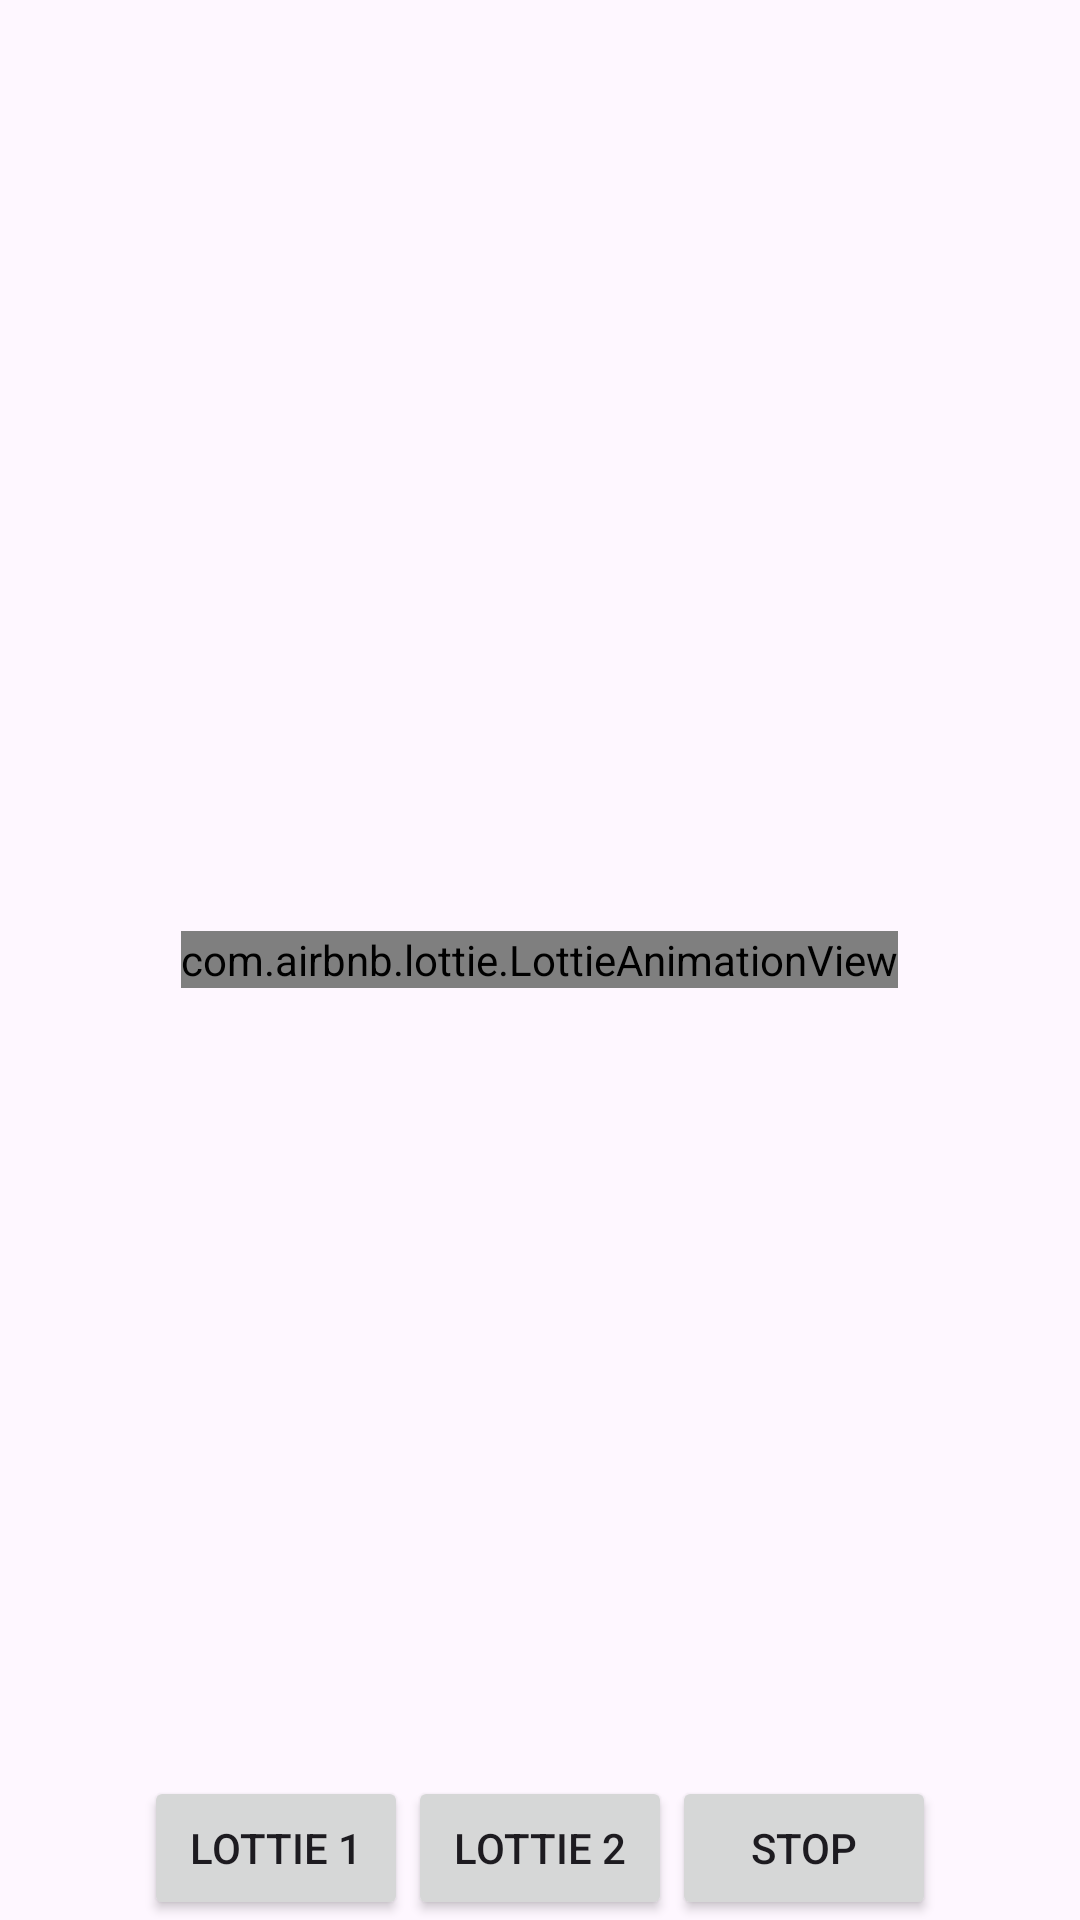

Layout XML and referenced resources for this Android screen:
<!-- AndroidManifest.xml: application theme Theme.V_LearningAndroid -->
<!-- res/layout/activity_lottie_animation.xml -->
<?xml version="1.0" encoding="utf-8"?>
<RelativeLayout
    xmlns:android="http://schemas.android.com/apk/res/android"
    xmlns:app="http://schemas.android.com/apk/res-auto"
    xmlns:tools="http://schemas.android.com/tools"
    android:id="@+id/main"
    android:layout_width="match_parent"
    android:layout_height="match_parent"
    tools:context=".LottieAnimationActivity">

    <com.airbnb.lottie.LottieAnimationView
        android:id="@+id/lottieAnimationView"
        android:layout_width="wrap_content"
        android:layout_height="wrap_content"
        android:layout_centerInParent="true"/>

    <LinearLayout
        android:layout_width="match_parent"
        android:layout_height="wrap_content"
        android:orientation="horizontal"
        android:gravity="center_horizontal"
        android:layout_alignParentBottom="true">

        <Button
            android:id="@+id/buttonLottie1"
            android:layout_width="wrap_content"
            android:layout_height="wrap_content"
            android:text="Lottie 1"/>

        <Button
            android:id="@+id/buttonLottie2"
            android:layout_width="wrap_content"
            android:layout_height="wrap_content"
            android:text="Lottie 2"/>

        <Button
            android:id="@+id/buttonStop"
            android:layout_width="wrap_content"
            android:layout_height="wrap_content"
            android:text="Stop"/>

    </LinearLayout>

</RelativeLayout>
<!-- resources referenced by this layout -->
<resources>
  <style name="Theme.V_LearningAndroid" parent="Base.Theme.V_LearningAndroid" />
  <style name="Base.Theme.V_LearningAndroid" parent="Theme.Material3.DayNight.NoActionBar">
          
          
      </style>
</resources>
